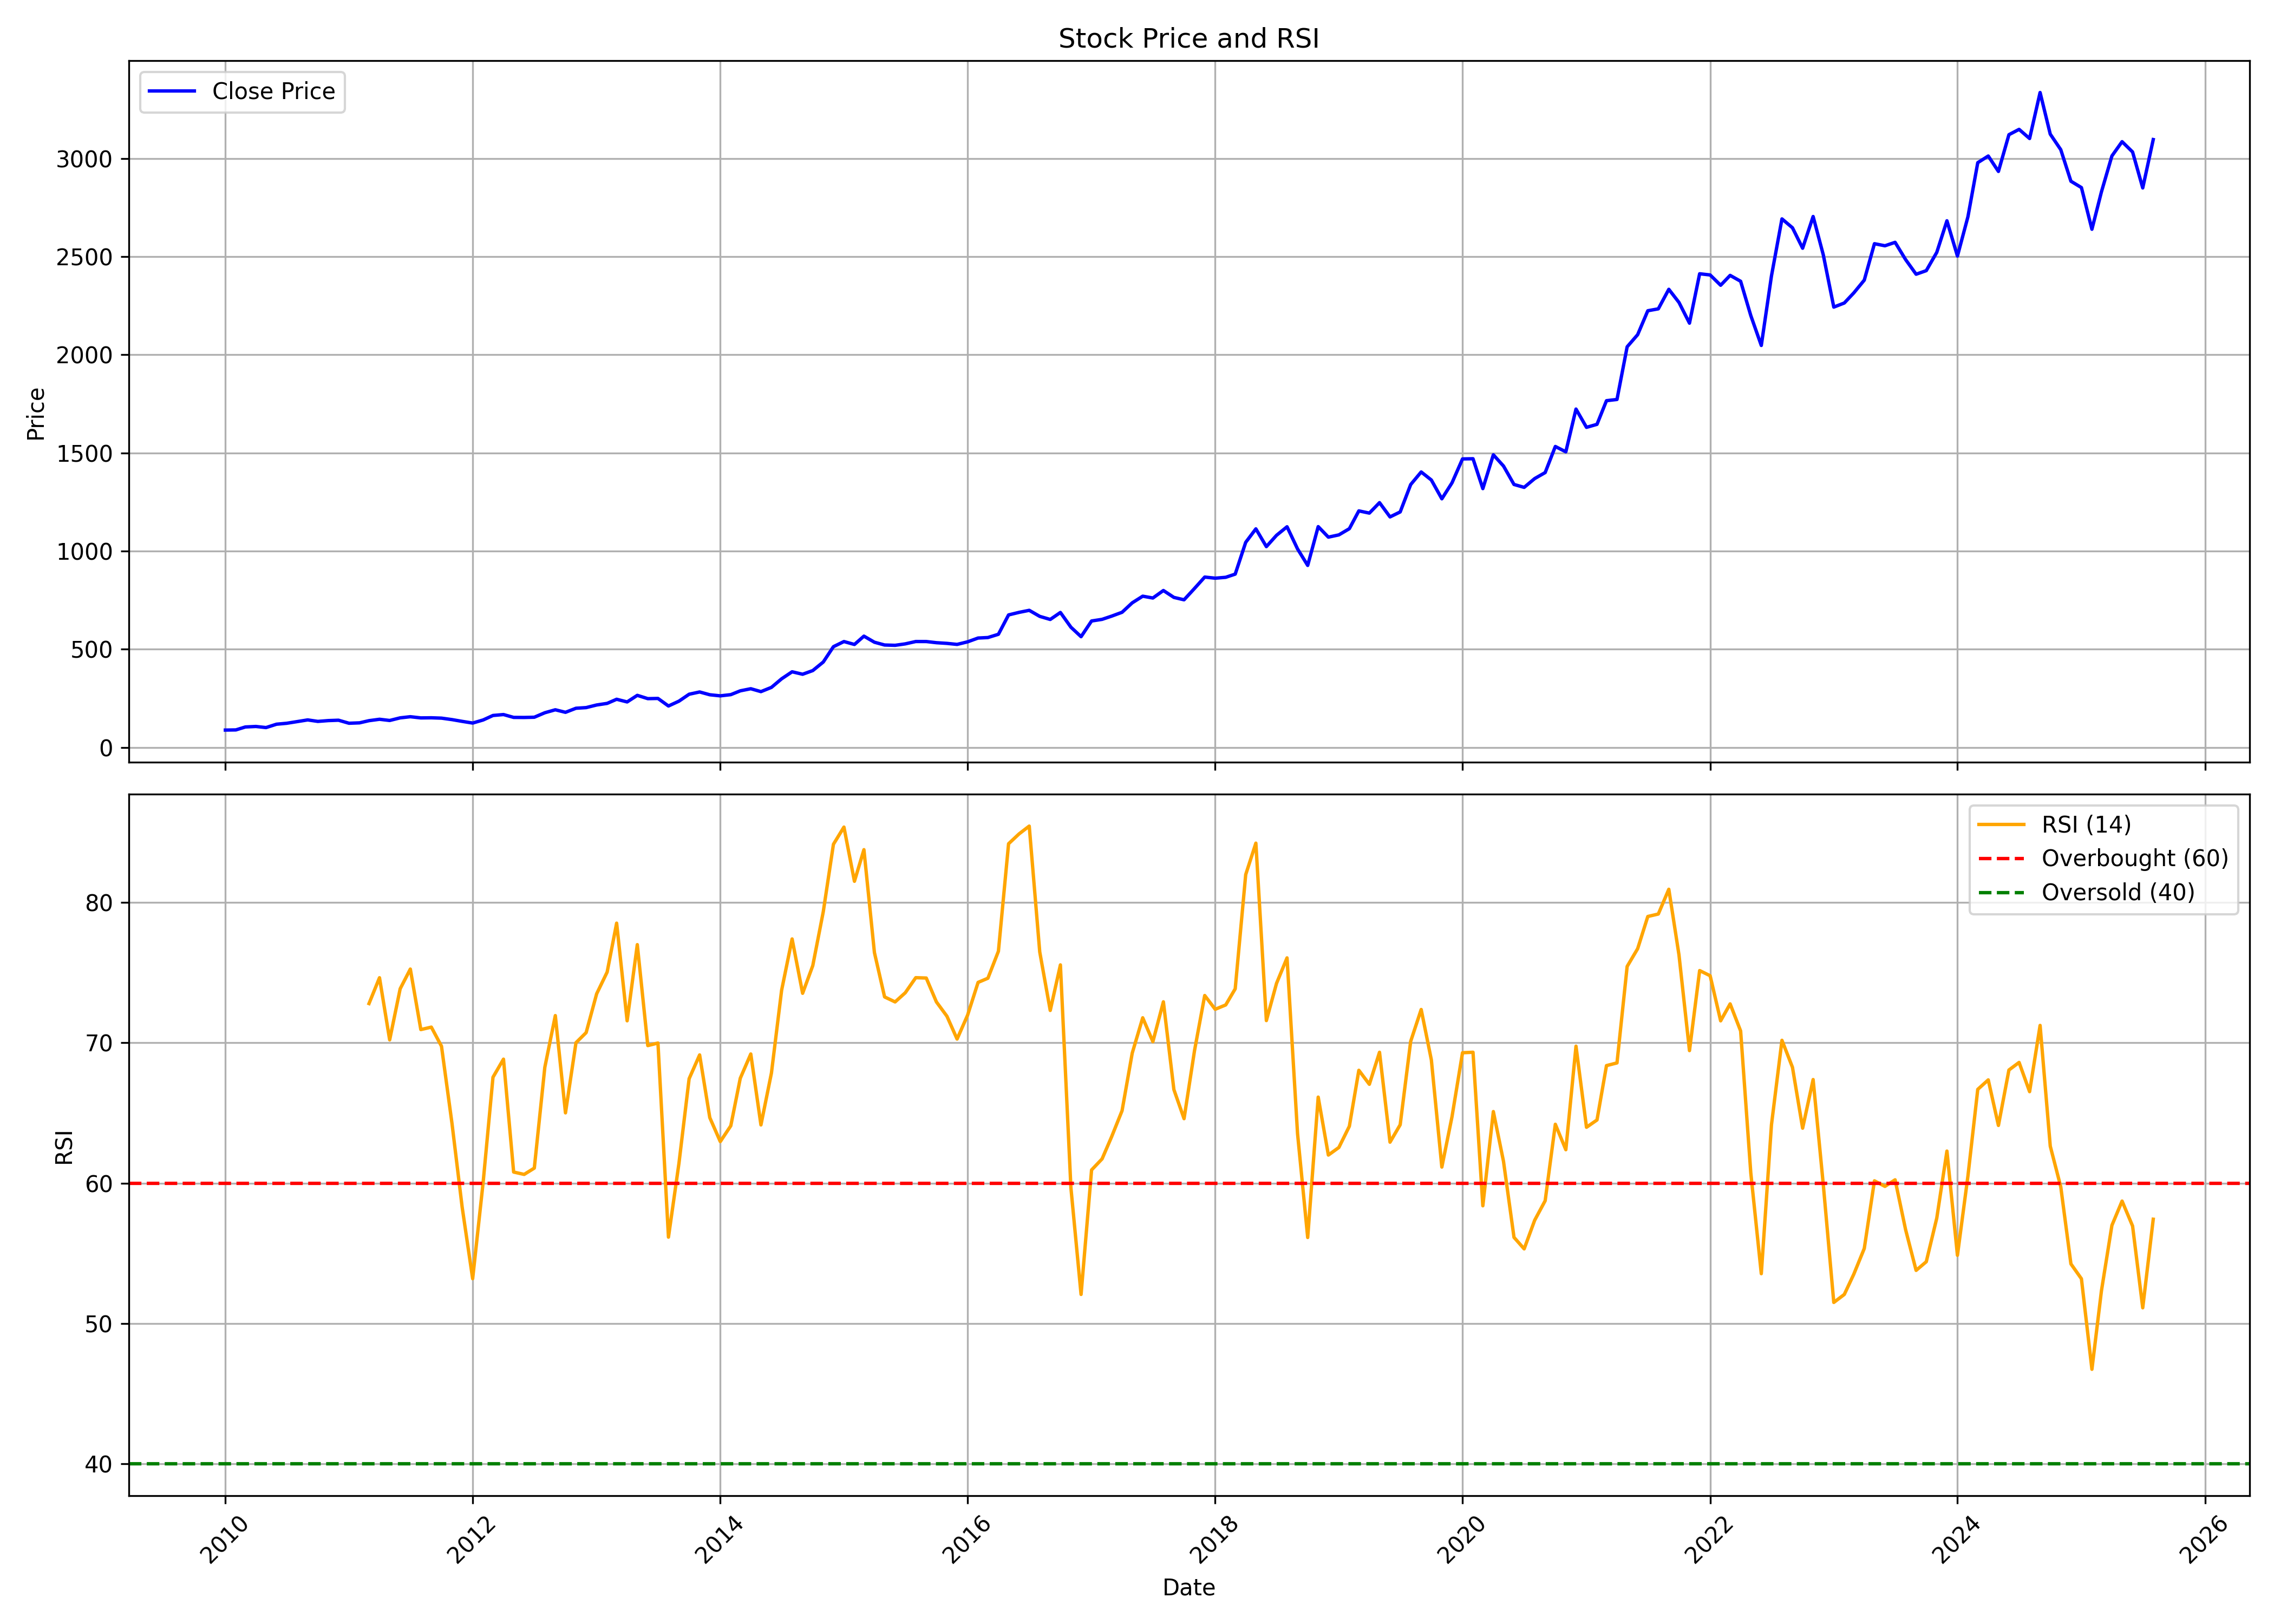

Data behind this chart, as committed beside it:
, date, symbol, open, high, low, close, volume, rsi
0, 2010-01-01, PIDILITIND, 88.03, 103.2, 86.45, 88.16, 9522626, 
1, 2010-02-01, PIDILITIND, 88.79, 95.16, 84.05, 89, 5357308, 
2, 2010-03-01, PIDILITIND, 89, 110.6, 89, 104, 9866785, 
3, 2010-04-01, PIDILITIND, 104.5, 108.8, 97.14, 106.5, 3364883, 
4, 2010-05-01, PIDILITIND, 107.2, 116.8, 95.43, 100.9, 2155031, 
5, 2010-06-01, PIDILITIND, 100.9, 120.3, 97.14, 118, 3348052, 
6, 2010-07-01, PIDILITIND, 118.2, 125.3, 112.4, 122.8, 3298752, 
7, 2010-08-01, PIDILITIND, 124.3, 137.8, 121.9, 131.4, 5051478, 
8, 2010-09-01, PIDILITIND, 132.4, 145.3, 128.7, 139.9, 2477367, 
9, 2010-10-01, PIDILITIND, 141, 143.7, 114.3, 132.4, 3949743, 
10, 2010-11-01, PIDILITIND, 132.5, 140.4, 124.9, 136.5, 1579348, 
11, 2010-12-01, PIDILITIND, 136.4, 144.6, 127.3, 138.4, 1204716, 
12, 2011-01-01, PIDILITIND, 140.8, 140.8, 121.9, 123, 615408, 
13, 2011-02-01, PIDILITIND, 124.2, 139, 111.7, 125, 2189286, 
14, 2011-03-01, PIDILITIND, 124.2, 143.1, 120.1, 136.1, 1118158, 72.8
15, 2011-04-01, PIDILITIND, 141.5, 149.9, 131.9, 143.2, 2694920, 74.64
16, 2011-05-01, PIDILITIND, 144.6, 147.2, 133.3, 137.1, 2835996, 70.21
17, 2011-06-01, PIDILITIND, 138, 159, 135.4, 150.4, 3443904, 73.85
18, 2011-07-01, PIDILITIND, 153.5, 166.8, 144.8, 156.2, 5689881, 75.26
19, 2011-08-01, PIDILITIND, 158.4, 160.8, 142.5, 150.2, 4090787, 70.94
20, 2011-09-01, PIDILITIND, 150.2, 160.3, 147, 150.7, 1834476, 71.12
21, 2011-10-01, PIDILITIND, 151.6, 153.1, 141.9, 149, 1085237, 69.76
22, 2011-11-01, PIDILITIND, 148.3, 156.9, 133.2, 141.5, 2044853, 64.25
23, 2011-12-01, PIDILITIND, 142.6, 145.2, 124.2, 132.6, 1294064, 58.28
24, 2012-01-01, PIDILITIND, 131.4, 137.4, 123.6, 124, 1987749, 53.19
25, 2012-02-01, PIDILITIND, 124.9, 142.2, 122.8, 139.7, 5026248, 60.07
26, 2012-03-01, PIDILITIND, 137.9, 165.1, 137.5, 162.6, 1635363, 67.55
27, 2012-04-01, PIDILITIND, 165.4, 170.9, 150.6, 167.2, 3201499, 68.83
28, 2012-05-01, PIDILITIND, 169, 172.3, 145.7, 152.7, 4091673, 60.79
29, 2012-06-01, PIDILITIND, 154, 165.4, 145.2, 152.4, 3302109, 60.62
30, 2012-07-01, PIDILITIND, 158.1, 162.2, 141.1, 153.6, 3773518, 61.07
31, 2012-08-01, PIDILITIND, 155.6, 180.9, 154.5, 176.5, 3604294, 68.25
32, 2012-09-01, PIDILITIND, 176.9, 197.8, 175.6, 191.6, 8352217, 71.94
33, 2012-10-01, PIDILITIND, 192.4, 208.1, 175.6, 178.7, 4651823, 65.01
34, 2012-11-01, PIDILITIND, 179.5, 202.3, 175.3, 199.4, 3496654, 70.01
35, 2012-12-01, PIDILITIND, 200.8, 208.8, 190.5, 202.7, 3473050, 70.73
36, 2013-01-01, PIDILITIND, 202.7, 222.7, 196.2, 216, 5499567, 73.49
37, 2013-02-01, PIDILITIND, 217.1, 246.2, 215.6, 224.1, 7476740, 75.04
38, 2013-03-01, PIDILITIND, 224, 254.5, 221.2, 245.1, 3637414, 78.53
39, 2013-04-01, PIDILITIND, 246.2, 257.3, 229.5, 231.6, 2290581, 71.57
40, 2013-05-01, PIDILITIND, 231.6, 275.9, 229.5, 265.1, 5175283, 77
41, 2013-06-01, PIDILITIND, 265.1, 266.8, 240.9, 248.3, 1402974, 69.8
42, 2013-07-01, PIDILITIND, 248.3, 281.4, 243.9, 249.3, 3618144, 69.99
43, 2013-08-01, PIDILITIND, 252.4, 261.7, 206.2, 210.8, 5220216, 56.15
44, 2013-09-01, PIDILITIND, 212.1, 244, 205.9, 235.5, 6014559, 61.42
45, 2013-10-01, PIDILITIND, 239, 272.6, 234.8, 270.8, 3615586, 67.44
46, 2013-11-01, PIDILITIND, 269.4, 286, 256.6, 282.3, 6013675, 69.14
47, 2013-12-01, PIDILITIND, 283.1, 295.3, 265.8, 268.1, 4163959, 64.67
48, 2014-01-01, PIDILITIND, 268.6, 275.6, 253, 262.6, 4309293, 62.96
49, 2014-02-01, PIDILITIND, 263.4, 271.2, 254.4, 268.7, 3635127, 64.08
50, 2014-03-01, PIDILITIND, 267.7, 290.9, 260.9, 288.1, 4557007, 67.47
51, 2014-04-01, PIDILITIND, 286.2, 320.1, 282.5, 298.9, 3127630, 69.2
52, 2014-05-01, PIDILITIND, 298.9, 314.9, 274, 284.1, 4678787, 64.15
53, 2014-06-01, PIDILITIND, 285.2, 307.2, 267.8, 305.7, 8939698, 67.85
54, 2014-07-01, PIDILITIND, 308.7, 351.9, 300.5, 349.3, 3367345, 73.74
55, 2014-08-01, PIDILITIND, 351.9, 396.9, 330.8, 385.2, 4200375, 77.4
56, 2014-09-01, PIDILITIND, 386.6, 389, 358, 372.6, 4622447, 73.53
57, 2014-10-01, PIDILITIND, 375.4, 398.7, 356.7, 391.4, 2638755, 75.5
58, 2014-11-01, PIDILITIND, 396.8, 436.9, 374, 434.9, 9575624, 79.34
59, 2014-12-01, PIDILITIND, 439.2, 518, 387.2, 513.1, 8495031, 84.15
... 128 more rows
